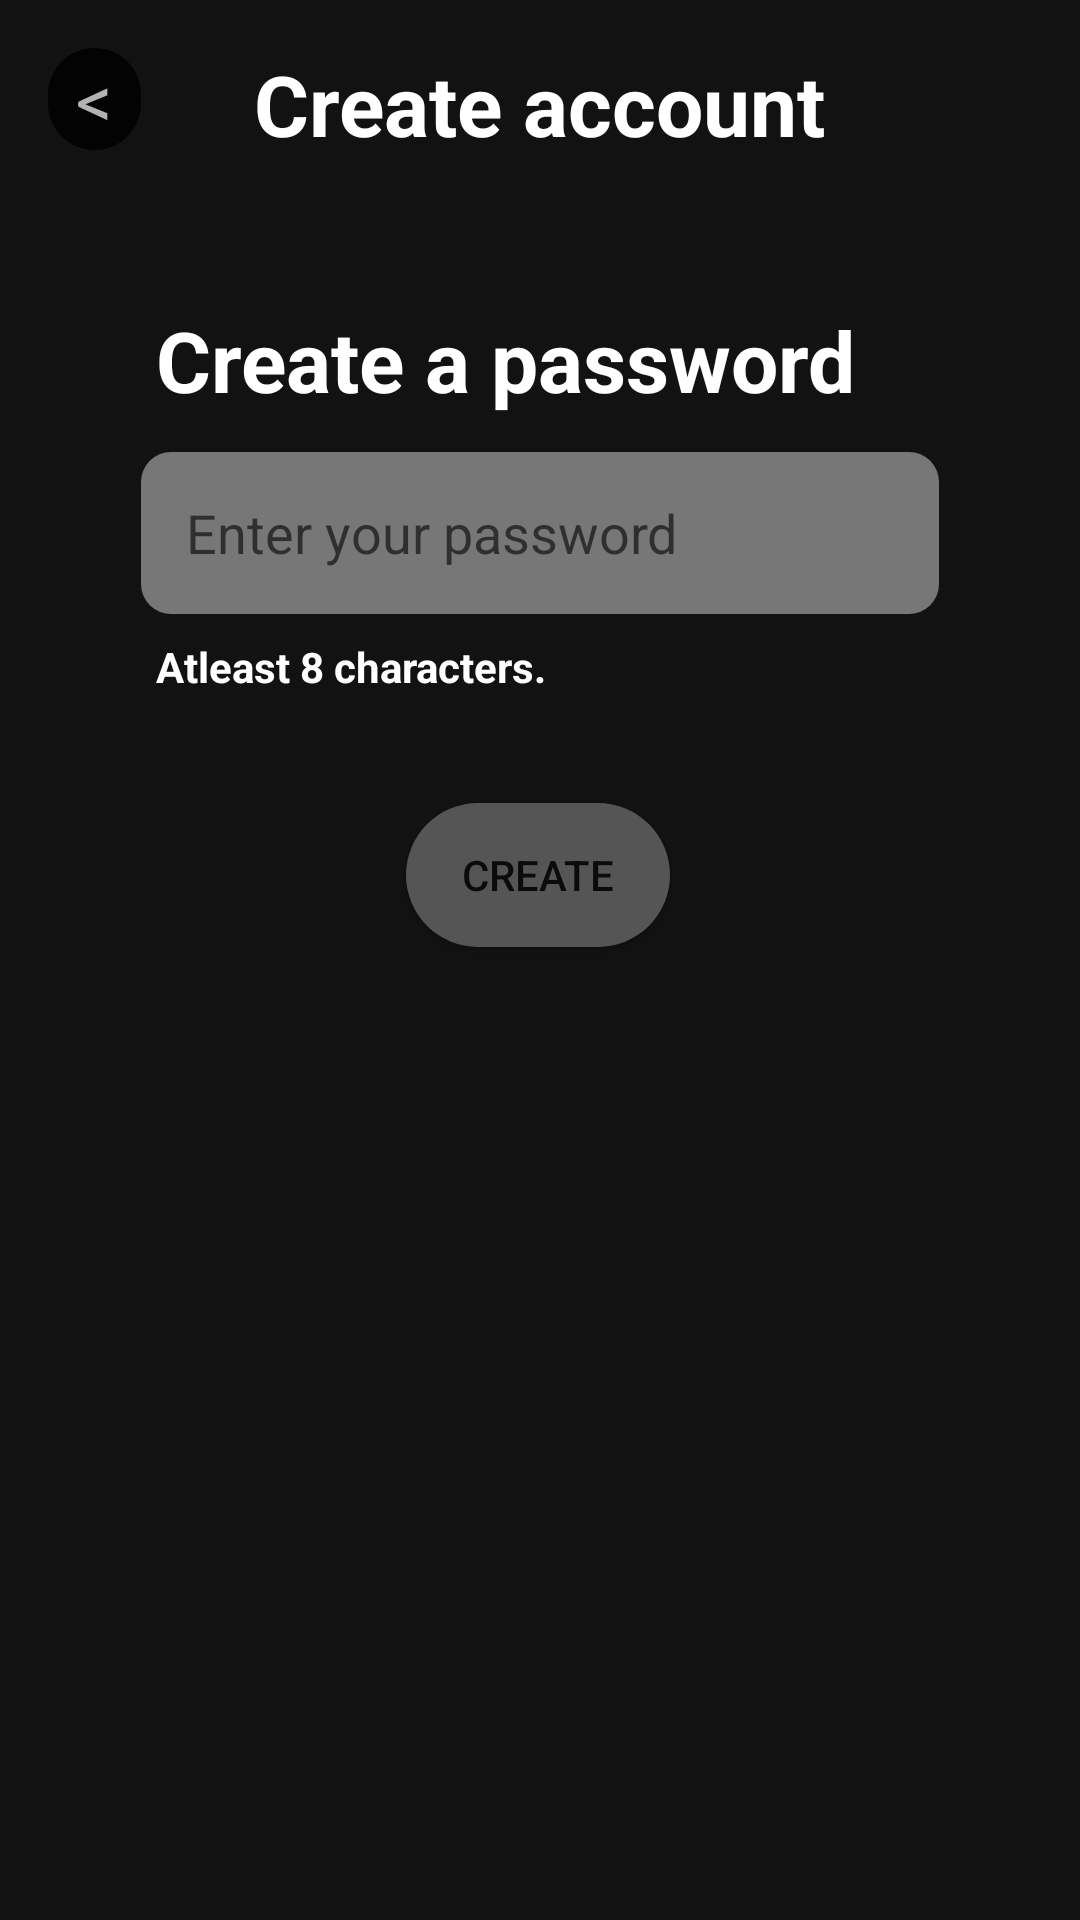

The Android layout XML behind this screen, and the referenced resources:
<!-- AndroidManifest.xml: application theme Theme.HarmoniX -->
<!-- res/layout/login_password.xml -->
<?xml version="1.0" encoding="utf-8"?>
<androidx.constraintlayout.widget.ConstraintLayout
    xmlns:android="http://schemas.android.com/apk/res/android"
    xmlns:app="http://schemas.android.com/apk/res-auto"
    xmlns:tools="http://schemas.android.com/tools"
    android:layout_width="match_parent"
    android:layout_height="match_parent"
    android:background="#121212">

    
    <Button
        android:id="@+id/login_password_page_back_button"
        style="@style/Widget.AppCompat.Button.Borderless"
        android:layout_width="31dp"
        android:layout_height="34dp"
        android:layout_margin="16dp"
        android:background="@drawable/circle_shape"
        android:text="&lt;"
        android:textAppearance="@style/TextAppearance.AppCompat.Body1"
        android:textColor="#B3B3B3"
        android:textSize="24sp"
        app:layout_constraintStart_toStartOf="parent"
        app:layout_constraintTop_toTopOf="parent" />

    

    
    <TextView
        android:id="@+id/textView4"
        android:layout_width="wrap_content"
        android:layout_height="wrap_content"
        android:layout_marginTop="16dp"
        android:text="@string/create_account"
        android:textColor="#FFFFFF"
        android:textSize="28sp"
        android:textStyle="bold"
        app:layout_constraintEnd_toEndOf="parent"
        app:layout_constraintStart_toStartOf="parent"
        app:layout_constraintTop_toTopOf="parent" />

    
    <TextView
        android:id="@+id/textView2"
        android:layout_width="wrap_content"
        android:layout_height="wrap_content"
        android:layout_marginStart="52dp"
        android:layout_marginTop="48dp"
        android:text="@string/create_a_password"
        android:textSize="28sp"
        android:textStyle="bold"
        android:textColor="#FFFFFF"
        app:layout_constraintStart_toStartOf="parent"
        app:layout_constraintTop_toBottomOf="@id/textView4" />

    <TextView
        android:id="@+id/textView3"
        android:layout_width="wrap_content"
        android:layout_height="wrap_content"
        android:layout_marginStart="52dp"
        android:layout_marginTop="8dp"
        android:text="@string/atleast_8_characters"
        android:textStyle="bold"
        android:textColor="#FFFFFF"
        app:layout_constraintStart_toStartOf="parent"
        app:layout_constraintTop_toBottomOf="@id/login_password_page_input" />

    <Button
        android:id="@+id/login_password_page_next_button"
        android:layout_width="wrap_content"
        android:layout_height="wrap_content"
        android:layout_marginTop="36dp"
        android:background="@drawable/login_email_page_next_shape"
        android:text="@string/create"
        app:layout_constraintEnd_toEndOf="parent"
        app:layout_constraintHorizontal_bias="0.498"
        app:layout_constraintStart_toStartOf="parent"
        app:layout_constraintTop_toBottomOf="@id/textView3" />

    <EditText
        android:id="@+id/login_password_page_input"
        android:background="@drawable/login_email_page_email_shape"
        android:layout_width="0dp"
        android:layout_height="54dp"
        android:layout_marginStart="47dp"
        android:layout_marginTop="12dp"
        android:layout_marginEnd="47dp"
        android:ems="10"
        android:hint="@string/enter_your_password"
        android:paddingStart="15dp"
        android:inputType="textPassword"
        app:layout_constraintEnd_toEndOf="parent"
        app:layout_constraintHorizontal_bias="0.0"
        app:layout_constraintStart_toStartOf="parent"
        app:layout_constraintTop_toBottomOf="@id/textView2" />

    

    

</androidx.constraintlayout.widget.ConstraintLayout>
<!-- resources referenced by this layout -->
<resources>
  <!-- drawable circle_shape (drawable) -->
  <?xml version="1.0" encoding="utf-8"?>
  <shape xmlns:android="http://schemas.android.com/apk/res/android">
      <solid android:color="#030303"/> 
      <corners android:radius="100dp"/> 
      <size
          android:height="16dp"
          android:width="16dp"/>
  </shape>
  <!-- drawable login_email_page_email_shape (drawable) -->
  <?xml version="1.0" encoding="utf-8"?>
  <shape xmlns:android="http://schemas.android.com/apk/res/android">
      <solid android:color="#777777"/> 
      <corners android:radius="10dp"/> 
  </shape>
  <!-- drawable login_email_page_next_shape (drawable) -->
  <?xml version="1.0" encoding="utf-8"?>
  <shape xmlns:android="http://schemas.android.com/apk/res/android">
      <solid android:color="#555555"/> 
      <corners android:radius="50dp"/> 
  </shape>
  <string name="atleast_8_characters">Atleast 8 characters.</string>
  <string name="create">Create</string>
  <string name="create_a_password">Create a password</string>
  <string name="create_account">Create account</string>
  <string name="enter_your_password">Enter your password</string>
  <style name="Theme.HarmoniX" parent="Theme.AppCompat.DayNight.NoActionBar" />
</resources>
